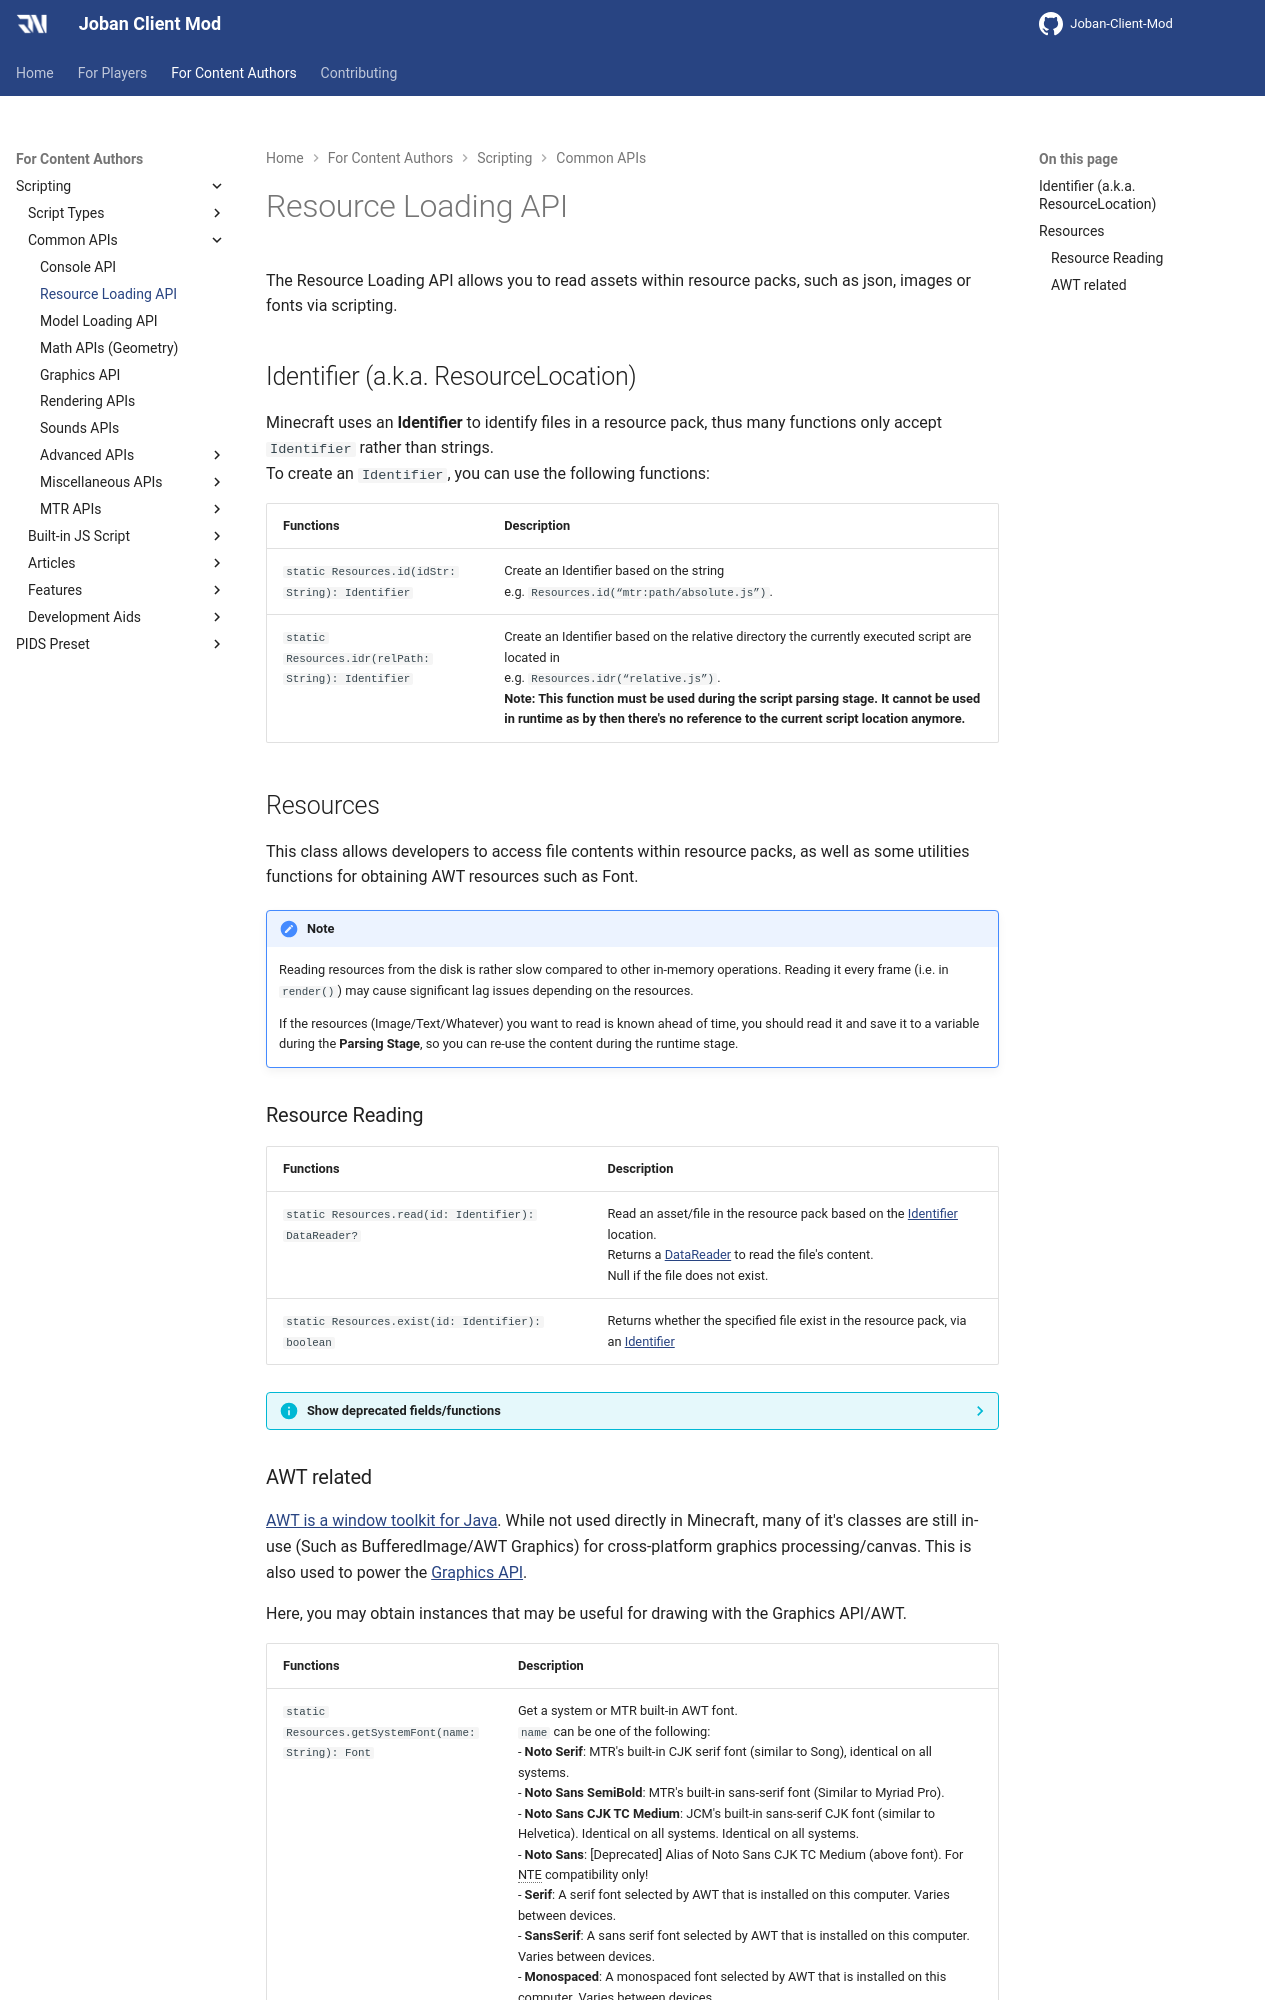

repository: DistrictOfJoban/JCM-Docs · page: v2.2/dev/scripting/resources/index.html · generator: mkdocs

# Resource Loading API

The Resource Loading API allows you to read assets within resource packs, such as json, images or fonts via scripting.


## Identifier (a.k.a. ResourceLocation)
Minecraft uses an **Identifier** to identify files in a resource pack, thus many functions only accept `Identifier` rather than strings.  
To create an `Identifier`, you can use the following functions:

|Functions|Description|
|:--------|:----------|
|`static Resources.id(idStr: String): Identifier`|Create an Identifier based on the string<br>e.g. `Resources.id(“mtr:path/absolute.js”)`.|
|`static Resources.idr(relPath: String): Identifier`|Create an Identifier based on the relative directory the currently executed script are located in<br>e.g. `Resources.idr(“relative.js”)`.<br>**Note: This function must be used during the script parsing stage. It cannot be used in runtime as by then there's no reference to the current script location anymore.**|

## Resources
This class allows developers to access file contents within resource packs, as well as some utilities functions for obtaining AWT resources such as Font.

!!! note Performance for reading resources
    Reading resources from the disk is rather slow compared to other in-memory operations. Reading it every frame (i.e. in `render()`) may cause significant lag issues depending on the resources.
    
    If the resources (Image/Text/Whatever) you want to read is known ahead of time, you should read it and save it to a variable during the **Parsing Stage**, so you can re-use the content during the runtime stage.

### Resource Reading
|Functions|Description|
|:--------|:----------|
|`static Resources.read(id: Identifier): DataReader?`|Read an asset/file in the resource pack based on the [Identifier](./resources.md#identifier-aka-resourcelocation) location.<br>Returns a [DataReader](./data_reading.md#datareader) to read the file's content.<br>Null if the file does not exist.|
|`static Resources.exist(id: Identifier): boolean`|Returns whether the specified file exist in the resource pack, via an [Identifier](./resources.md#identifier-aka-resourcelocation)|

??? info "Show deprecated fields/functions"
    These functions are kept for backward compatibility, before the introduction of a unified [Data Reading](./data_reading.md) API.    
    You are advised to avoid using these functions for newly created scripts.

    |Functions|Description|
    |:--------|:----------|
    |`static Resources.manager(): null`|Returns Minecraft's native resource manager in NTE.<br>Since it is not exposed in Minecraft-Mappings (MTR 4's cross-version framework), this now returns null. Other functions that require `Resources.manager()` can accept null without any issues.|
    |`static Resources.readString(id: Identifier): String?`|Reads the contents of a resource file as a string.<br>Null if the file reading failed.|
    |`static Resources.readBufferedImage(id: Identifier): BufferedImage?`|Loads an image file as an AWT BufferedImage.<br>Null if the file reading failed.|
    |`static Resources.readFont(id: Identifier): Font?`|Load a custom TTF or OTF font file as an AWT Font.<br>Null if the file reading failed.<br> *Note: Due to the way Java and Minecraft Resource Pack works, new temporary font files are generated on your disk every time you call this function.<br>If you find yourself running out of disk space during the development, you can free up disk space by deleting files starting with `+~JF` on your system temp directory, or restart your Minecraft/Computer.*|
